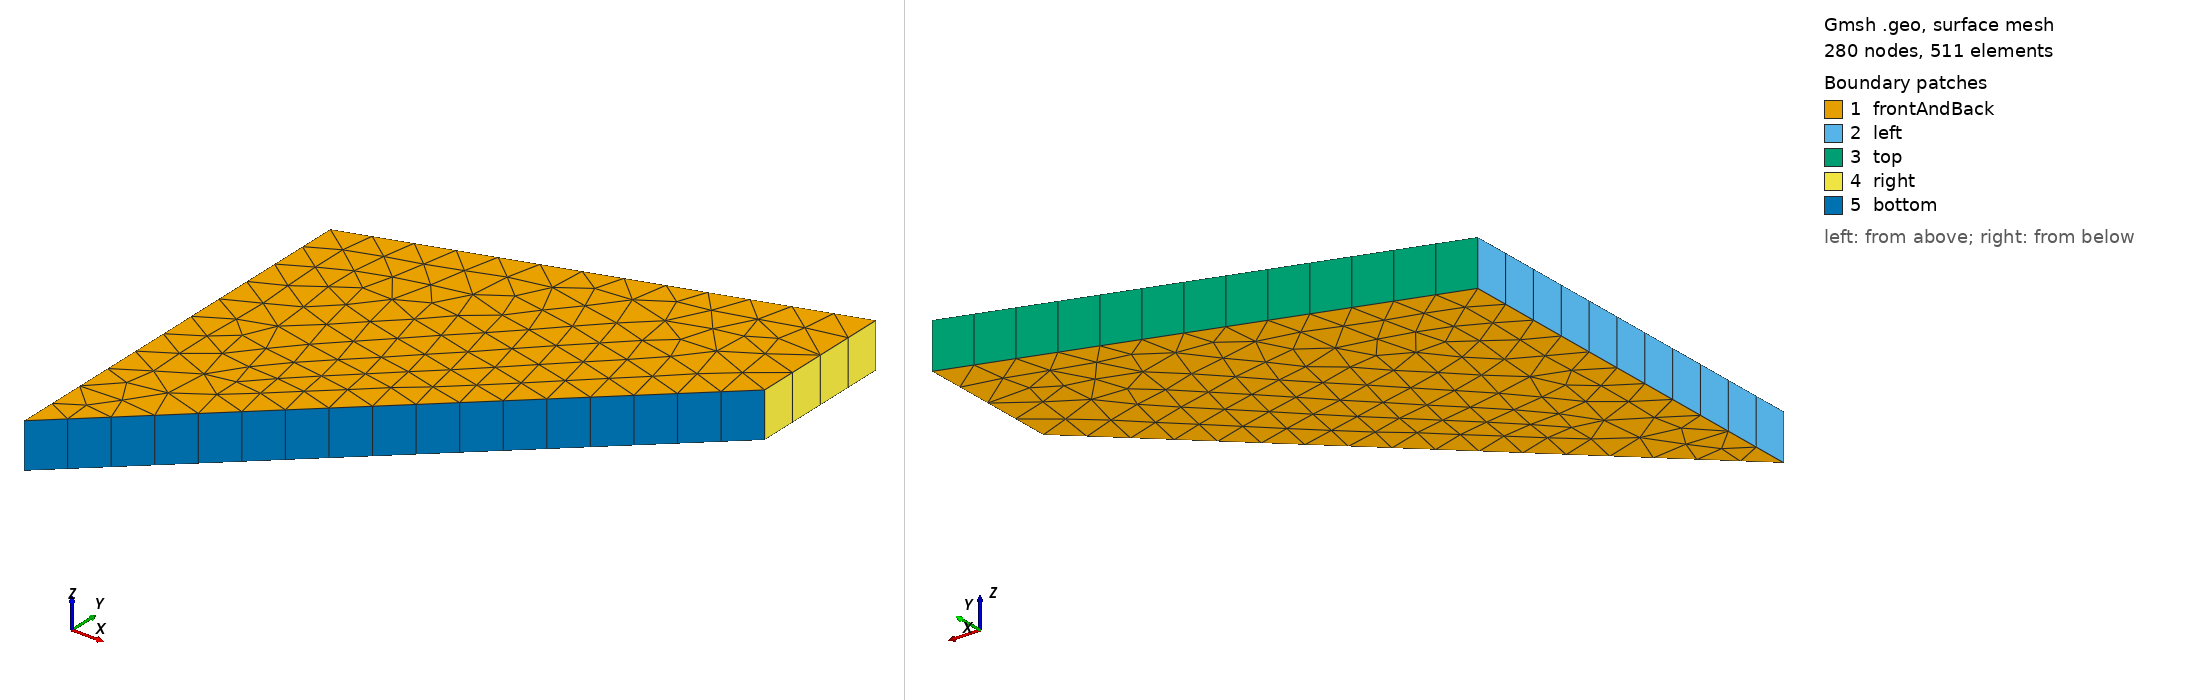

Gmsh geometry script, surface-meshed: 280 nodes, 511 surface elements. Boundary patches (legend numbers): 1 frontAndBack, 2 left, 3 top, 4 right, 5 bottom. Left view from above one corner, right view from below the opposite corner. Legend entries are the model's physical surfaces. The drawing asked Gmsh for element sizes between 1% and 20% of the model's largest extent; the script's own settings can give other sizes.

=== trapezoidOpenFOAM_mesh3.geo (drawn) ===
// Unstructured mesh of Fig 9(a) (mesh 3 of the unstructured sequence), Delaunay triangles.
// Regenerated with gmsh 4.11.1:  gmsh trapezoidOpenFOAM_mesh3.geo -3 -format msh2 -o trapezoid_mesh3.msh
// Field[1].VIn = VOut = 4 (target triangle size [mm]); its z = 0 face matches the published raster edge for edge.
lc = 0.12;
thickness = 5.0;   // could be smaller

// Geometry
Point(1) = {0.0, 0.0, 0.0, lc};
Point(2) = {0.0, 44, 0.0, lc};
Point(3) = {48, 60, 0.0, lc};
Point(4) = {48, 44, 0.0, lc};

Line(1) = {1,2};
Line(2) = {2,3};
Line(3) = {3,4};
Line(4) = {4,1};

Curve Loop(1) = {1,2,3,4};
Plane Surface(1) = {1};

// --- Make the interior less regular ---
Mesh.Algorithm = 5;   // Delaunay instead of default Frontal-Delaunay

// Prevent the boundary point sizes from dominating too much
Mesh.MeshSizeFromPoints = 0;
Mesh.MeshSizeFromCurvature = 0;
Mesh.MeshSizeExtendFromBoundary = 0;

// Smooth spatial variation of target size
//Field[1] = MathEval;
//Field[1].F = "0.10*(1.0 + 0.35*sin(6*x)*cos(5*y))";
Field[1] = Box;
Field[1].VIn = 4;
Field[1].VOut = 4;
Field[1].XMin = 0;
Field[1].XMax = 48;
Field[1].YMin = 0;
Field[1].YMax = 60;
Field[1].Thickness = 1.0;

Background Field = 1;

// 3D
out[] = Extrude {0, 0, thickness} {
    Surface{1};
    Layers{1};
    Recombine; // optional
};

// Physical groups
Physical Volume("fluid") = {out[1]};

Physical Surface("frontAndBack") = {1, out[0]};
Physical Surface("left")   = {out[2]};
Physical Surface("top")    = {out[3]};
Physical Surface("right")  = {out[4]};
Physical Surface("bottom") = {out[5]};

Mesh.MshFileVersion = 2.2;
